pico-8 play session: no input (idle)

[t = 8 s] idle ~8s (no d-pad/buttons)
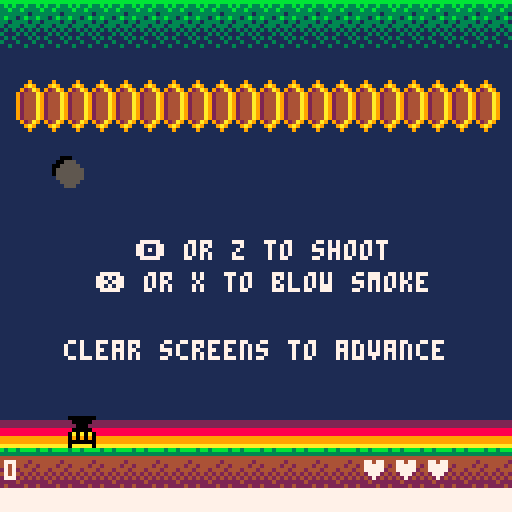

pico-8 cartridge
version 8
__lua__
-- buzzkill
-- b vaughn

-- programmed and designed by brian vaughn (@morningtoast)
-- summer 2016
-- http://www.morningtoast.com

version="1.1"
t=0
screen={x=0,y=0,w=127,h=127,ground=112}
char={btnz="\142",btnx="\151"}
cart={_update=function() end,_draw=function() end}
killcount=0
hexkills=0
highscore=0
musicon=true


endless=false
endlessunlocked=0 -- must be in for saving to cart
endlesshigh=0

debug=function(s,clear)
	if not debugtext then debugtext=false end
	if clear then debugtext=false end
	debugtext=s
end



--
-- player
--
player={t=0}

player.reset=function() -- properties that should reset upon dying
	player.canfire=true
    player.btimer=0
    player.brate=8 -- bullet fire rate
    player.bspeed=6 -- bullet speed
	player.srate=5 --smoke fire rate (uses btimer)
	player.smin=0 -- minimum power to blow smoke
	player.fullpower=0
	player.power=0 -- percent
end

player._init=function() -- properties that don't change or reset when new game
	player.reset()
	
	player.pos={x=16,y=104,dx=0,dy=0}
	player.hitbox={x=0,y=0,w=8,h=8}
	player.bullets={}
	player.spr=35
	player.lives=3
	player.state=1
	player.score=shr(0,16)
	player.accel=1.5
	player.interia=.3
	player.power=100

end

player._update=function()
	--movement
	player.pos.dx *= player.interia

	if btnleft then player.pos.dx -= player.accel end
	if btnright then player.pos.dx += player.accel end 

	player.pos.x+=player.pos.dx

	if player.pos.x<=screen.x then player.pos.x=0 end
	if player.pos.x>=screen.w-player.hitbox.w then player.pos.x=screen.w-player.hitbox.w end

	
	--shooting
	if player.state==1 then
		if btna then
			-- fire shot
			if player.btimer>=player.brate then
				sfx(12)
				player.shootbullet(player.pos.x, player.pos.y)
				player.btimer=0
			end
		elseif btnb then
			-- smoke
			if player.btimer>=player.srate and player.power>=player.smin then
				sfx(13)
				smoke.add(player.pos.x+4, player.pos.y)
				player.btimer=0
			end
		end
		
		
		if player.btimer>=player.srate+player.brate then player.btimer=0 end
		player.btimer+=1
		
		foreach(shots.all, function(shot)
			if collide(player,shot) then
				del(shots.all,shot)

				player.damage()
				player.reset()
				player.state=2
				player.t=0
				player.lives-=1
				player.canfire=false
					
				if player.lives<=0 then
					player.state=3
					player.t=0
				end
			end
		end)
		
		-- falling hive collision
		foreach(hives.all, function(hive)
			if hive.st==3 then
				if collide(player,hive) then
					--explode.create(player.pos.x,player.pos.y)
					player.damage()
					player.reset()
					player.state=2
					player.t=0
				end
			end
		end)
	end
	
	
    
	player.meter()
	
	
	
	
	--player bullets, keep moving no matter what state
	foreach(player.bullets, function(obj)
		obj.pos.y-=player.bspeed
		if offscreen(obj.pos.x, obj.pos.y) then del(player.bullets, obj) end
	end)

	-- post-damage invincible; can't shoot
	if player.state==2 then
		if player.t>=45 then --frames until active
			player.state=1
			player.t=0
			player.canfire=true
		end
	end

	-- game over state; wait for 8s to auto-restart or quick after 2s
	if player.state==3 then
		if player.t==50 then gameover._init() end
	end


	player.t+=1
end

player._draw=function()
	if player.state<3 then
		--bullets
		foreach(player.bullets, function(obj) spr(16, obj.pos.x,obj.pos.y, 1,1) end)
		
		-- movement
		if player.state==2 then
			if is_even(player.t) then --flash sprite when post-damage
				spr(player.spr, player.pos.x,player.pos.y, 1,1)
			end
		else 
			spr(player.spr, player.pos.x,player.pos.y, 1,1)
		end
	end
	
	
	-- power bar width
	local barmax=126
	local barwidth=flr(barmax*(player.power/100))
	local barcolor=7
	
	if player.fullpower>0 then barcolor=random(1,15) end -- rainbow for powerup

	-- power meter hud
	rectfill(1,122, 126,126, 8) --red
	rectfill(25,122, 95,126, 9) --yellow
	rectfill(75,122, 126,126, 3) --green
	rectfill(1,122, barwidth,126, barcolor) --power bar
	rect(0,122, 127,127, 7) --border
	

	--score
	print(getscoretext(player.score),1,115,7)
	
	-- lives
	local heartx=90
	for n=1,player.lives do
		print("\135",heartx,115,7)
		heartx+=8
	end
end

player.damage=function()
	sfx(16)
	local pg=.0725
	for n=1,6 do
		local px=player.pos.x+4
		local py=player.pos.y+4
		 --gravity, variance on burst and fall style

		px+=flr(rnd(10))
		py-=flr(rnd(8))

		fireworks_create(px,py,10,18,pg)
		fireworks_create(px,py,8,18,pg)	
		
		pg+=.01
		pg=max(.02,pg)
	end
end

-- create player bullet
player.shootbullet=function(x,y)
	add(player.bullets, {
		pos={x=x,y=y},
		hitbox={x=3,y=0,w=4,h=1}
	})	
end


-- power meter
player.meter=function()
	if player.fullpower<=0 then
		-- when no button, power up the bar
		if not btnb and not btna then
			player.power+=.75

			if player.power>=100 then player.power=100 end
		end

		-- reduce power when pushing a button
		if btnb and player.power>=player.smin then player.power-=2 end -- smoke
		if btna then player.power-=.25 end -- shoot

		if player.power<=1 then player.power=1 end
	else
		-- keep max when powerup applied
		player.power=100
		player.fullpower-=1
	end
	
	
	-- power reduction rate
	player.brate=10
	player.srate=45 --smoke output rate, higher=slower
	
	-- reduce attack rates based on power level
	if player.power>=20 then 
		player.brate=6
		player.srate=6
	end
	
	if player.power>=60 then 
		player.brate=4
		player.srate=2
	end
end







--
-- hives
--
hives={
	all={},
	_init=function()
		hives.all={}
		hives.seed()
	end,
	
	_update=function()
		foreach(hives.all, function(hive)

			-- normal state + spawning
			if hive.st==1 then
				if hive.s==hive.spawn then
					if #bees.all<level.current.beemax then
						bees.create(hive.pos.x+8,hive.pos.y+10)
					end
						
					hive.s=0
				end
				
				hive.s+=1
			end
				
			-- shaking, happens over half second; no spawning during shake state
			if hive.st==2 then
				if hive.t<15 then
					if not is_even(hive.t) then
						hive.pos.x-=2
					else
						hive.pos.x+=2
					end
				else
					hive.pos.x=hive.ox
					hive.st=1
					hive.s=0
					hive.t=0
				end
				
				hive.t+=1
			end
				
				
			-- falling to ground; explode when hits ground
			if hive.st==3 then
				if hive.pos.y+hive.hitbox.h<screen.ground then
					hive.pos.y+=3.5
				else
					fireworks_create(hive.pos.x+8,hive.pos.y,15,32)
					hive.st=4 -- state 4 is for _draw() animation only 
				end
			end

			-- bullet collision
			if hive.st<3 then
				foreach(player.bullets, function(bullet)
					if collide(hive,bullet) then
						del(player.bullets,bullet) 

						hive.st=2
						hive.hp-=1

						if hive.hp==0 then
							sfx(10)
							if not endless then player.score+=shr(hive.score,16) end
							hive.st=3
						end
					end	
				end)
			end
		end)
	end,
	
	_draw=function()
		foreach(hives.all, function(obj)
				
			if obj.st<4 then
				spr(obj.spr, obj.pos.x,obj.pos.y, obj.sprw,obj.sprh)
			else
				-- squish hive when it reaches the ground
				obj.hitbox.h-=3
				obj.pos.y+=3
				if obj.hitbox.h>0 then
					sspr(64,0,16,16, obj.pos.x,obj.pos.y, obj.hitbox.w,obj.hitbox.h)	
				end

				if obj.hitbox.h<=0 then del(hives.all,obj) end
			end
			
		end)
	end,


	-- hive placement per level config
	seed=function()
		foreach(level.current.hives, function(objx)
			add(hives.all, hives.create(objx))		
		end)
	end,


	-- hive object 
	create=function(x)
		return({
			spr=8,
			sprw=2, --block width
			sprh=2, --block height
			pos={x=x,y=0},
			ox=x, --original x pos, used for shake realignment
			hitbox={x=2,y=0,w=14,h=14},
			hp=38,
			s=0,--spawn timer
			spawn=random(120,180), --spawn interval
			t=0,
			st=1, --state; 1=normal, 2=shake, 3=falling	
			score=500
		})
	end
}


--
-- bomber bees
--
bees={
	all={},
	
	_init=function()
		bees.all={}
	end,
	
	_update=function()
		foreach(bees.all, function(mob)
			mob.damage=false
				
			-- bullet collide
			foreach(player.bullets, function(bullet)
				if collide(mob,bullet) then
					del(player.bullets,bullet) 
					bees.hit(mob)
				end	
			end)	

			-- normal side movement
			if mob.st==1 then
				mob.pos.x+=mob.dx
				mob.pos.y+=mob.dy
					
				-- bounces when hitting left edge
				if mob.pos.x<=screen.x then
					if rnd(1)<.5 then
						mob.dir=0+rnd(.06)
					else
						mob.dir=0-rnd(.06)
					end

					mob.dx,mob.dy=dir_calc(mob.dir,mob.speed)
					mob.flip=true
				end

				-- bounce when hit right edge
				if mob.pos.x>=screen.w-mob.hitbox.w+1 then
					if rnd(1)<.5 then
						mob.dir=.5+rnd(.06)
					else
						mob.dir=.5-rnd(.06)
					end

					mob.dx,mob.dy=dir_calc(mob.dir,mob.speed)
					mob.flip=false
				end

				-- bounce when too low
				if mob.pos.y>=64 then 
					if rnd(1)<.5 then
						mob.dir=.45
						mob.flip=false
					else
						mob.dir=.06
						mob.flip=true
					end

					mob.dx,mob.dy=dir_calc(mob.dir,mob.speed)
				end

				if offscreen(mob.pos.x,mob.pos.y) then del(bees.all, mob) end
					
				-- fire!
				if mob.t==mob.shoot then
					mob.st=2
					mob.t=0	
				end
			end
				
				
			-- shoot state, stop the bee, shoot burst then continue moving
			if mob.st==2 then
				if mob.t==10 or mob.t==20 or mob.t==30 then
					shots.snipe(mob.pos.x+16, mob.pos.y+7)
				end
				
				if mob.t>30 then 
					mob.st=1
					mob.t=0
				end
			end

			mob.t+=1
		end)
		
	end,
	
	_draw=function()
		foreach(bees.all, function(mob)
			if mob.ani==2 then pal(7,0)	mob.ani=0 end --wing flash
			
			if mob.damage then
				pal(10,7)
				pal(0,7)
				pal(8,7)
			end
			
			
			spr(22, mob.pos.x,mob.pos.y, 2,2, mob.flip)
			palreset()

			mob.ani+=1
		end)
		
	end,
	
	hit=function(obj)
		obj.hp-=1
		obj.damage=true
		
		if obj.hp<=0 then
			sfx(14)
			fireworks_create(obj.pos.x,obj.pos.y, 8, 24)
			powerup.chance(obj)
			del(bees.all, obj)
			if not endless then player.score+=shr(obj.score,16) end
			
			killcount+=1
		end
	end,
	
	create=function(x,y)
		local mob={
			pos={x=x,y=y},
			hitbox={x=0,y=0,w=16,h=8},
			hp=12,
			dir=.5,
			speed=.5,
			t=0,
			st=1,
			flip=false,
			ani=0,
			shoot=random(100,160),
			score=150,
			damage=false
		}

		if flr(rnd(2))==1 then 
			mob.dir=0 
			mob.flip=true
		end
		mob.dir+=rnd(.06)

		mob.dx=cos(mob.dir)*mob.speed
		mob.dy=sin(mob.dir)*mob.speed

		
		add(bees.all, mob)
	end,
	
}


--
-- hexes
--
hexes={
	all={},
	_init=function()
		hexes.all={}
		hexes.seed()
	end,
	
	_update=function()
		--local new={}
		foreach(hexes.all, function(obj)

			-- normal state, grow+spawn
			if obj.st==1 then
				
				-- expand
				if obj.g==obj.grow then
					if #hexes.all<level.current.hexmax then
						local maxside=6
							
						if (obj.pos.y==20) maxside=4 --limit side pool for row1 hexes

						
						local side=flr(rnd(maxside))+1 --pick a random side 
						local coord=hexes.sidecoord(obj.pos.x,obj.pos.y,side) --get x/y of side
							
						if coord.x>0 and coord.x<120 and coord.y>=16 and coord.y<61 then
							--only expand if the next hex is unoccupied
							--if there's no open slot then it just keeps going; a new hex is not guaranteed every time
							if not hexes.has_hex(coord.x, coord.y) then 
								add(hexes.all, hexes.create(coord.x, coord.y))
							end
						end
					end

					obj.g=0
				end
				
				-- spawn tiny bee
				if obj.s==obj.spawn then
					obj.st=3
					obj.s=0
				end
				
				obj.s+=1
			end
		
			--frozen
			if obj.st==2 then
				if obj.t==obj.thaw then --thaw, change back to normal
					obj.st=1
					obj.g=0
					obj.s=0
				else
					--bullet collision only happens when frozen
					foreach(player.bullets, function(bullet)
						if collide(bullet,obj) then
							sfx(9)
							fireworks_create(obj.pos.x,obj.pos.y, 10)
							del(player.bullets, bullet)
							del(hexes.all, obj)
							if not endless then player.score+=shr(obj.score,16) end
							
							hexkills+=1
						end
					end)
				end
					
				obj.t+=1
			end
			
			-- spawn
			if obj.st==3 then
				if #mobs.all<level.current.mobmax then
					if obj.s==15 then
						mobs.spawn(obj.pos.x, obj.pos.y)
					end
	
					if obj.s>=30 then
						obj.st=1 
						obj.s=0
					end
				else
					obj.st=1 
					obj.s=0
				end
					
				obj.s+=1
			end
				
			--when hex is flagged as a bomb
			if obj.st==4 then
				--bullet collision only happens when frozen
				foreach(player.bullets, function(bullet)
					if collide(bullet,obj) then
						hexes.bomb(obj)
						del(player.bullets, bullet)
					end
				end)
				
				-- back to normal after time limit
				if obj.t>=180 then
					obj.st=1
					obj.g=0
					obj.s=0
				end
				obj.t+=1
			end
			
			-- smoke collision check; only checking single pixel for color change
			if pget(obj.smokebox.x,obj.smokebox.y)==5 and obj.st<4 then
				obj.st=2
				obj.t=0
			end

			obj.g+=1
			if obj.g>obj.grow then obj.g=0 end
		end)
	end,
	
	_draw=function()
		foreach(hexes.all, function(obj)
			
			-- frozen state
			if obj.st==2 then 
				pal(9,12) 
				pal(10,7)
				pal(4,6)
			end
				
			--bomb state
			if obj.st==4 then
				local c=random(1,15)
				pal(4,c)	
				pal(10,8)
				pal(9,7)
			end
				
			--spawn state, open door
			if obj.st==3 then pal(4,0) end
	
			spr(obj.spr, obj.pos.x,obj.pos.y, obj.sprw,obj.sprh)
				
			palreset()
		end)
	end,
	
	--hex bomb explosion clears neighboring hexes
	bomb=function(obj)
		for side=1,6 do
			local check=hexes.sidecoord(obj.pos.x,obj.pos.y,side)
			local hashex=hexes.has_hex(check.x,check.y)
			if hashex then
				fireworks_create(hashex.pos.x,hashex.pos.y, 7)
				del(hexes.all, hashex)
			end
		end
		
		sfx(15)
		fireworks_create(obj.pos.x,obj.pos.y, 7)
		del(hexes.all, obj)
	end,

	-- add hexes to field based on level config
	seed=function()
		foreach(level.current.seeds, function(build)
			local rowx=1
			local rowy=build.row*10
			local xspace=6 -- x pixels between hexes
				
			if is_even(build.row) then 
				rowx=4 
				if build.qty>19 then build.qty=19 end
			end
				
			rowx+=build.offset*xspace
			
			for n=0,build.qty do
				if not hexes.has_hex(rowx, rowy) then
					add(hexes.all, hexes.create(rowx, rowy))
				end
				rowx+=xspace
			end
		end)
	end,
	
	--checks to see if x/y is occupied by a hex
	has_hex=function(x,y) 
		local empty=false
		
		foreach(hexes.all, function(hex)
			if hex.pos.x==x and hex.pos.y==y then
				empty=hex 
			end
		end)
		
		return empty
	end,

	-- returns x/y of neighboring hex based on x/y and side
	-- 1=right,2=se,3=sw,4=left,5=nw,6=ne
	sidecoord=function(nhx,nhy,side)
		if side==1 then
			nhx+=6
		elseif side==2 then
			nhx+=3
			nhy+=10
		elseif side==3 then
			nhx+=-3
			nhy+=10
		elseif side==4 then
			nhx+=-6
		elseif side==5 then
			nhx+=-3
			nhy+=-10
		elseif side==6 then
			nhx+=3
			nhy+=-10
		end
		
		return {x=nhx,y=nhy}
		
	end,

	-- hex object 
	create=function(x,y)
		local obj={
			spr=1,
			sprw=1,
			sprh=2,
			pos={x=x,y=y},
			hitbox={x=1,y=3,w=4,h=7},
			smokebox={x=x+4,y=y+11},
			
			thaw=80, -- frames before unfrozen
			t=0, --thaw timer
	
			s=0,--spawn timer
			spawn=random(level.current.spawn,level.current.spawn+50), --interval between spawns

			g=0,--expand timer
			grow=random(level.current.grow,level.current.grow+50), --interval between expand attempt
			
			st=1, --state; 1=normal, 2=frozen, 3=spawn
			score=50
		}
		
		return obj
		
	end
}



--
-- tiny bees
--
mobs={}

mobs._init=function()
	mobs.all={}
end

mobs._update=function()
	foreach(mobs.all, function(mob)
		
		-- bullet collision
		foreach(player.bullets, function(bullet)
			if collide(mob,bullet) then
				fireworks_create(mob.pos.x,mob.pos.y, 8)
				powerup.chance(mob) --powerup drop
						
				sfx(14)
				del(mobs.all,mob) 
				del(player.bullets,bullet) 
				if not endless then player.score+=shr(mob.score,16) end
				
				killcount+=1
			end	
		end)	
			
		mob.pos.x+=mob.dx
		mob.pos.y+=mob.dy
			
		-- changes bee speed when hit by smoke
		if pget(mob.pos.x, mob.pos.y+4)==5 then
			if mob.speed>1 then 
				mob.speed-=.5
				mob.shoot+=15
				mob.shoot=min(mob.shoot,120)
			end
		end

		
		-- edge reversing
		-- bounce to right
		if mob.pos.x<=screen.x then
			if rnd(1)<.5 then
				mob.dir=0+rnd(.06)
			else
				mob.dir=0-rnd(.06)
			end
				
			mob.dx,mob.dy=dir_calc(mob.dir,mob.speed)

			mob.flip=true
		end
			
		--bounce to left
		if mob.pos.x>=screen.w-mob.hitbox.w+1 then
			if rnd(1)<.5 then
				mob.dir=.5+rnd(.06)
			else
				mob.dir=.5-rnd(.06)
			end
				
			mob.dx,mob.dy=dir_calc(mob.dir,mob.speed)

			mob.flip=false
		end
			
		-- bounce bee up if it hits bottom threshold, don't want to get too close to player
		if mob.pos.y>=80 then 
			if rnd(1)<.5 then
				mob.dir=.45
				mob.flip=false
			else
				mob.dir=.06
				mob.flip=true
			end
				
			mob.dx,mob.dy=dir_calc(mob.dir,mob.speed)
		end
			
		if offscreen(mob.pos.x,mob.pos.y) then del(mobs.all, mob) end
			
			
			
		-- fire!
		if mob.t==mob.shoot then
			shots.create(mob.pos.x+7, mob.pos.y+7)
			mob.t=0	
		end
			
		mob.t+=1
	end)
	
end

mobs._draw=function()
	foreach(mobs.all, function(mob)
		if mob.ani==2 then pal(7,1) mob.ani=0 end --wing flash
		spr(2, mob.pos.x,mob.pos.y, 1,1, mob.flip)
		palreset()
			
		mob.ani+=1
	end)
end


mobs.spawn=function(x,y)
	local mob={
		pos={x=x,y=y},
		hitbox={x=1,y=3,w=6,h=5},
		hp=2,
		dir=.5,
		speed=rnd(1)+.6, --random speed
		t=0,
		flip=false,
		ani=0,
		shoot=flr(random(30,90)), --shot interval
		score=20
	}
	
	-- random start direction as it comes out of hex
	if flr(rnd(2))==1 then 
		mob.dir=0 
		mob.flip=true
	end
	
	-- random variance to direction so it's not always a straight line
	mob.dir+=rnd(.06)
	
	mob.dx,mob.dy=dir_calc(mob.dir,mob.speed)
	
	add(mobs.all, mob)
end



--
-- powerups
--

powerup={
	all={},
	chance=function(obj)
		if rnd(1)<.2 and #powerup.all<4 then --20% chance of a powerup drop, only when 4 or less in play
			powerup.drop(obj.pos.x, obj.pos.y)
		end
	end,
	drop=function(x,y)
		local putype=flr(rnd(3))+1 --random powerup type
		local pu={
			pos={x=x,y=y},
			hitbox={x=0,y=0,w=8,h=8},
			alive=90, --time before powerup disappears
			dy=1
		}
		
		-- each powerup should have an apply() method which is
		-- called upon collision with player
		
		-- full power meter for player
		if putype==1 then
			pu.spr=3
			pu.color=10
			pu.apply=function()
				player.fullpower=180 --length of powerup
			end
		end
		
		-- turn a hex into a bomb
		if putype==2 then
			pu.spr=5
			pu.color=14
			pu.apply=function()
				if #hexes.all>0 then
					local pickhex=random(1,#hexes.all)
					hexes.all[pickhex].st=4
					hexes.all[pickhex].t=0
				end
			end
		end
		
		-- freeze all hexes
		if putype==3 then
			pu.spr=4
			pu.color=11
			pu.apply=function()
				if #hexes.all>0 then
					foreach(hexes.all, function(hex) 
						hex.st=2 
						hex.t=0
					end)
				end
			end
		end

		add(powerup.all, pu)
	end,
	_update=function()
		foreach(powerup.all, function(pu)
			local dy=pu.pos.y+pu.dy 
			if dy<screen.ground-pu.hitbox.h then --powerup is falling
				pu.pos.y=dy
			else
				--powerup on the ground, start kill timer
				pu.alive-=1
				if pu.alive<=0 then del(powerup.all,pu) end
			end
				
			-- call apply() when player collision
			if collide(pu,player) then
				pu.apply()
				sfx(11)
				del(powerup.all,pu)
			end
		end)
	end,
	_draw=function()
		foreach(powerup.all, function(pu)
			local color=random(2,15)
			pal(10,color)
			spr(pu.spr, pu.pos.x,pu.pos.y, 1,1)
			palreset()
		end)
	end

}


	
--
-- boss level
--
boss={
	_init=function()
		level.current={seeds={}}
			
		shots.all={}
		fireworks={}
			
		wasp._init()
		mobs._init()
		hexes._init()
			
		play_music(53)

		cart._update=boss._update
		cart._draw=boss._draw			
	end,
	_update=function()
		player._update()
		mobs._update()
		shots._update()
		hexes._update()
		wasp._update()

		powerup._update()

		fireworks_update()
		smoke._update()
	end,
	_draw=function()
		map(0,0, 0,0, 16,16)
		
		hexes._draw()
		powerup._draw()

		player._draw()
		wasp._draw()
		mobs._draw()

		shots._draw()

		fireworks_draw()
		smoke._draw()
	end
		
}


--
-- wasp boss
--
wasp={
	_init=function()
		wasp.st=0 --state; 0=intro,1=moving/hex,2=big shot,
		wasp.pos={x=64,y=-40}
		wasp.hitbox={x=9,y=5,w=12,h=26}
		wasp.dir=-1
		wasp.hflip=false
		wasp.hpmax=200
		wasp.hp=wasp.hpmax
		wasp.t=0
		wasp.ani=0
		wasp.speed=1
		wasp.throw=random(30,90)
		wasp.throwt=0
		wasp.damage=false
		wasp.dead=false
	end,
	_update=function()
		wasp.gun={x=wasp.pos.x+16,y=wasp.pos.y+30}
			
		if wasp.hp<wasp.hpmax*.5 then wasp.speed=1.6 end
		if wasp.hp<wasp.hpmax*.25 then wasp.speed=2 end
			
		--entrance
		if wasp.st==0 then 
			if wasp.pos.y<3 then
				wasp.pos.y+=.5 
			else
				wasp.state(1)
			end
				
		--horz move+hex shot
		elseif wasp.st==1 then 
			local dx=wasp.pos.x+wasp.speed*wasp.dir
				
			if dx<=0 then wasp.dir=1 wasp.hflip=true end
			if dx>=screen.w-32 then wasp.dir=-1 wasp.hflip=false end
			
			wasp.pos.x=dx
				
			-- shoot hex gun
			if wasp.throwt>=wasp.throw then
				local row=random(2,5)
				local col=random(2,16)
				shots.hex(wasp.gun.x,wasp.gun.y, row,col)
					
				wasp.throwt=0
			end
				
			--switch state; stop and shoot bullets
			if wasp.t>=wasp.halt then
				wasp.state(2)	
			end
				
			
		-- wait and shoot	
		elseif wasp.st==2 then 
			if wasp.t==30 then
				sfx(17)
				shots.wasp(wasp.gun.x,wasp.gun.y)
			end
			
			if wasp.t>=60 then
				wasp.throw=random(80,90)
				wasp.state(1) 
			end
				
		--death change
		elseif wasp.st==3 then 
			if wasp.t==150 then -- this needs to match with timers in draw()
				wasp.st=4
				
				fireworks_create(wasp.pos.x+16,wasp.pos.y+16, 10, 24, .0275)
				for n=0,24 do
					wasp.spray()
				end
				fireworks_create(wasp.pos.x+16,wasp.pos.y+16, 0, 24, .0275)
				sfx(20)
				wasp.t=0
				wasp.dead=true
			end
		end
			
		-- collission
		if wasp.st<3 and wasp.st>0 then
			wasp.damage=false
			foreach(player.bullets, function(bullet)
				if collide(wasp,bullet) then
					sfx(18)
					wasp.hp-=1
					del(player.bullets, bullet)
					wasp.damage=true

					if wasp.hp==0 then wasp.death() end
				end
			end)
		end
			
			
		if wasp.dead and wasp.t>90 then gameover._init() end
			
				
		wasp.t+=1
		wasp.throwt+=1
	end,
	_draw=function()
		-- active state
		if wasp.st<3 then
			if wasp.ani==2 then pal(7,5) wasp.ani=0 end --wing flash
				
			if wasp.damage then
				pal(10,7)
				pal(8,7)
				pal(0,7)
				pal(9,7)
			end
				
			spr(10, wasp.pos.x,wasp.pos.y, 4,4, wasp.hflip)
			palreset()
			wasp.ani+=1
		end
			
		-- death state; change colors
		-- make sure numbers here match with update() state 3 timers
		if wasp.st==3 then
			local c=7
				
			if wasp.t>120 then c=8 pal(7,c)  end	
			if wasp.t>90 then pal(0,c)  end
			if wasp.t>75 then pal(10,c) end
			if wasp.t>60 then 
				pal(9,c) 
				
			end
			if rnd(1)<.5 then wasp.spray() sfx(9) end
				
			if wasp.t<150 then
				spr(10, wasp.pos.x,wasp.pos.y, 4,4, wasp.hflip)
			end
			palreset()
		end
			
		-- wasp health bar
		local barwidth=127*(wasp.hp/wasp.hpmax)
		rectfill(0,0, barwidth,1, 8)
	end,
	
	-- state change
	state=function(s)
		wasp.st=s
		wasp.t=0
			
		if wasp.st==1 then 
			wasp.halt=random(90,150) -- get a random halt timer after every stop+shoot
			wasp.throwt=0
		end
		
	end,
	
	spray=function()
		
		local rx=random(wasp.pos.x+12,wasp.pos.x+wasp.hitbox.w)
		local ry=random(wasp.pos.y,wasp.pos.y+wasp.hitbox.h)
		fireworks_create(rx,ry, 8, 18, rnd(1)+.0175)
	end,
		
	-- add hex to the board. called from shots.hex()
	hex=function(row,offset)
		level.current={spawn=45,grow=80,mobmax=8,hexmax=20,seeds={{offset=offset,qty=0,row=row}}}
		hexes.seed()
	end,
	
	-- death actions; kill all other mobs and switch state
	death=function()
		shots.all={}
		
		sfx(9)
		wasp.spray()
		
		foreach(hexes.all, function(hex)
			fireworks_create(hex.pos.x,hex.pos.y, 9)
			del(hexes.all,hex)
		end)

		foreach(mobs.all, function(mob)
			fireworks_create(mob.pos.x,mob.pos.y, 8)
			del(mobs.all,mob)
		end)

		wasp.state(3)
	end
	
}
	
	
	
	



--
-- shots - all shots. 
-- each shot type should have local draw/update functions
--
shots={all={}}

	
-- shot from wasp that leads to addition of hex to board
shots.hex=function(x,y, row,offset)
	local rowx=1
	local rowy=row*10
	local xspace=6 -- x pixels between hexes

	if is_even(row) then rowx=4 end

	rowx+=offset*xspace

		
	if not hexes.has_hex(rowx, rowy) and #hexes.all<12 then
		local target=atan2(rowx-x, rowy-y) -- angle towards hex x/y

		local obj={
			dest={
				pos={x=rowx-4,y=rowy-4}, -- making a temp hitbox at destination so shot will stop
				hitbox={x=0,y=0,w=8,h=14}
			},
			pos={x=x,y=y},
			hitbox={x=-3,y=-3,w=3,h=3},
			draw=function(obj)
				spr(18, obj.pos.x,obj.pos.y)
			end,
			update=function(obj)
				if collide(obj,obj.dest) then
					del(shots.all, obj)	
					wasp.hex(row,offset)
				end
			end
		}

		obj.dx=cos(target)*2
		obj.dy=sin(target)*2

		add(shots.all, obj)
	end
end
	
-- spread shot from wasp. centers on player with +2 spread
shots.wasp=function(x,y)
	local ang=.0425
	local pang=atan2(player.pos.x-x, player.pos.y-y)
	local list={pang}
	add(list,pang-ang)
	add(list,pang-ang*2)
	add(list,pang+ang)
	add(list,pang+ang*2)
		
	foreach(list, function(ang)
		local obj={
			pos={x=x,y=y},
			hitbox={x=-3,y=-3,w=3,h=3},
			draw=function(obj)
				circfill(obj.pos.x,obj.pos.y, 2.5, 7)
			end
		}
		obj.dx=cos(ang)*2
		obj.dy=sin(ang)*2

		add(shots.all, obj)
	end)

end
	
--tiny bee shot
shots.create=function(x,y)
	local obj={
		pos={x=x,y=y},
		hitbox={x=0,y=0,w=1,h=4},
		draw=function(obj)
			line(obj.pos.x,obj.pos.y, obj.pos.x,obj.pos.y+4, 7)
		end,
		update=function(obj)
			if pget(obj.pos.x,obj.pos.y)==5 then del(shots.all, obj) end --kill shot if it hits smoke
		end
	}
	
	local target=.75
	local speed=1.5
	
	obj.dx=cos(target)*speed
	obj.dy=sin(target)*speed
	
	add(shots.all, obj)
end

-- big bee shot, targeted toward player
shots.snipe=function(x,y)
	local obj={
		pos={x=x,y=y},
		hitbox={x=-3,y=-3,w=3,h=3},
		draw=function(obj)
			circfill(obj.pos.x,obj.pos.y, 3, 7)
		end
	}

	local target=atan2(player.pos.x-obj.pos.x+4, player.pos.y-obj.pos.y+4)
	local speed=1.5

	obj.dx=cos(target)*speed
	obj.dy=sin(target)*speed

	add(shots.all, obj)
end

shots._update=function()
	foreach(shots.all, function(shot)
		shot.pos.x+=shot.dx
		shot.pos.y+=shot.dy
			
		if offscreen(shot.pos.x,shot.pos.y) then del(shots.all, shot) end
			
		if shot.update then shot.update(shot) end
	end)
end

shots._draw=function()
	foreach(shots.all, function(shot)
		shot.draw(shot)
	end)
	
end


--
-- level builder
--
	
level={
	id=1,
	load=function()
		level.all={}
		--level definitions
		--grow is expand min interval+50
		--spawn is spawn min interval+50
		--qty is hexes+1 (qty=2 == 3 hexes)
		
		
		-- 1
		add(level.all, {
			hexmax=10,mobmax=4,beemax=0,grow=100,spawn=90,hives={},
			seeds={
				{offset=0,qty=20,row=2},
			}
		})

		--2
		add(level.all, {
			hexmax=20,mobmax=6,grow=100,spawn=60,
			seeds={
				{offset=0,qty=7,row=2},
				{offset=12,qty=7,row=2},
				{offset=5,qty=10,row=3},
			},
			hives={},
			beemax=0
		})

		--3
		add(level.all, {
			hexmax=30,mobmax=8,grow=100,spawn=50,
			seeds={
				{offset=0,qty=20,row=2},
				{offset=0,qty=20,row=3},
			},
			hives={60},
			beemax=1
		})

		--4
		add(level.all, {
			hexmax=26,mobmax=8,grow=100,spawn=45,
			seeds={
				{offset=0,qty=7,row=2},
				{offset=12,qty=7,row=2},

				{offset=1,qty=6,row=3},
				{offset=13,qty=6,row=3},
			},
			hives={24,90},beemax=2
		})
			
		--5
		add(level.all, {
			hexmax=24,mobmax=8,grow=75,spawn=90,
			seeds={
				{offset=6,qty=7,row=4},
				{offset=7,qty=5,row=2},
				{offset=0,qty=3,row=2},
				{offset=16,qty=3,row=2},
			},
			hives={24,90},beemax=3
		})
			
		--6
		add(level.all, {
			hexmax=45,mobmax=8,grow=110,spawn=50,
			seeds={
				{offset=0,qty=20,row=2},
				{offset=0,qty=20,row=3},
				{offset=0,qty=20,row=4},
			},
			hives={20,60,90},beemax=3
		})
			
		--7
		add(level.all, {
			hexmax=30,mobmax=8,grow=100,spawn=80,
			seeds={
				{offset=1,qty=0,row=2},{offset=1,qty=0,row=3},{offset=1,qty=0,row=4},
				{offset=1,qty=0,row=5},{offset=1,qty=0,row=6},
						
				{offset=4,qty=0,row=2},{offset=4,qty=0,row=3},
				{offset=4,qty=0,row=4},{offset=4,qty=0,row=5},
				{offset=4,qty=0,row=6},
						
				{offset=9,qty=1,row=2},{offset=9,qty=1,row=3},
				{offset=9,qty=1,row=4},{offset=9,qty=1,row=5},
				{offset=9,qty=1,row=6},
						
				{offset=15,qty=0,row=2},{offset=15,qty=0,row=3},
				{offset=15,qty=0,row=4},{offset=15,qty=0,row=5},
				{offset=15,qty=0,row=6},
						
				{offset=18,qty=0,row=2},{offset=18,qty=0,row=3},
				{offset=18,qty=0,row=4},{offset=18,qty=0,row=5},
				{offset=18,qty=0,row=6},
			},
			hives={18,83},beemax=2
		})
			
		--8
		add(level.all, {
			hexmax=32,mobmax=10,grow=95,spawn=70,
			seeds={
				{offset=0,qty=7,row=2},
				{offset=12,qty=7,row=2},
				{offset=5,qty=10,row=4},
				{offset=0,qty=7,row=5},
				{offset=12,qty=7,row=5},
			},
			hives={18,36,70,95},beemax=3
		})
			
		--9
		add(level.all, {
			hexmax=45,mobmax=8,grow=110,spawn=50,
			seeds={
				{offset=0,qty=20,row=2},
				{offset=0,qty=20,row=4},
				{offset=0,qty=20,row=6},
			},
			hives={24,68,90},beemax=3
		})
			
			
		--10
		add(level.all, {
			hexmax=60,mobmax=10,grow=130,spawn=70,
			seeds={
				{offset=0,qty=20,row=2},
				{offset=0,qty=20,row=3},
				{offset=0,qty=20,row=6},
				{offset=0,qty=20,row=5},
			},
			hives={20,60,90},beemax=4
		})
			
		
			
	end,
	random=function()
		player.score=shr(level.id,16)
		local settings={mobmax=6,hexmax=20,grow=100,spawn=60,hives={},beemax=0,seeds={}}
		local limit=mid(level.id,6,2)
		local offsetmax=12
		local hexmin=4
			
		if level.id>7 then
			local pos=random(16,90)
			settings.hives={pos}
			settings.beemax=1
		end
			
		if level.id>12 then
			settings.mobmax=8
			settings.hexmax=30
			settings.beemax=2
			offsetmax=10
		end
			
		if level.id>16 then
			settings.hexmax=40 
			settings.grow=80
			settings.spawn=30
			offsetmax=5
			hexmin=7
			settings.hives={34,85}
			settings.beemax=2
		end
		
		for n=2,limit do
			local offset=random(1,offsetmax)
			local hexes=random(hexmin,(19-offset))

			add(settings.seeds,{offset=offset,qty=hexes,row=n})
		end
			
		return settings
	end,
	set=function(v)
		level.id=v
			
		if endless then
			-- endless mode, get random level config
			level.current=level.random()
			return true
		else 
			-- challenge mode, just go in order of array
			if level.id>#level.all then
				return false
			else
				level.current=level.all[level.id]
				return true
			end
		end
	end,
	next=function()
		level.id+=1
		return level.set(level.id)
	end
}
	

	

--
-- game mode
--
game={t=0}

game._init=function(endlesson)
	-- clear things
	endless=endlesson
	if endlesson then
		level.set(1) 
	end
		
	--level.set(7)
		
	extralife=false
	fireworks={}
	powerup.all={}
	
	game.clear()
		
	
    cart._update=game._update
    cart._draw=game._draw
end

game._update=function()
    player._update()
	smoke._update()
	powerup._update()
	fireworks_update()
		
	if game.t>=80 then -- adds wait before level start after showing text
		mobs._update()
		bees._update()
		shots._update()
		hives._update()
		hexes._update()
		
		if #hives.all<=0 and #mobs.all<=0 and #bees.all<=0 and #hexes.all<=0 then
			if endless then
				-- endless, just load another random
				if level.next() then game.clear() end
			else
				-- challenge mode
				if level.next() then
					game.clear()
				else
					boss._init()	
				end
			end
		end
	end
	
	-- give extra life after killing 200 bees
	if killcount==200 and not extralife then
		sfx(19)
		player.lives+=1
		extralife=true
	end
		
	game.t+=1
end

game._draw=function()
	map(0,0, 0,0, 16,16)
	local wait=90
	if level.id==1 then wait=150 end
		
	-- all levels >=2 get quick id text
	if game.t<wait then
		c=7
		
		if game.t>(wait-8) then c=6 end --fades out text
		if game.t>(wait-4) then c=5 end
		
		
		if level.id==1 then
			--
			--center_text("\142 or z to shoot\n\151 or x to blow smoke",75,c)
				center_text("\142 or z to shoot",60,c)
				center_text("\151 or x to blow smoke",68,c)
				center_text("clear screens to advance",85,c)
		else
			center_text("level "..level.id,60,c)	
		end
	end		
	
	if game.t>=81 then
		hives._draw()
		hexes._draw()
		
		mobs._draw()
		bees._draw()
	end
    
    
	powerup._draw()
	shots._draw()
	player._draw()
	fireworks_draw()
	smoke._draw()
	
	
	
end
	
game.clear=function()
	shots.all={}
	player.bullets={}
	smoke.all={}
	
    game.t=0
	
	
	mobs._init()
	bees._init()
	hives._init()
	hexes._init()
end	


--
-- title screen
--
titlescreen={
	_init=function()
		mobs._init()
			
		endless=false
			
		level.load()
		level.set(1)
			
		titlescreen.state(1)
		play_music(22)
			
		cart._update=titlescreen._update
		cart._draw=titlescreen._draw
	end,
	
	--state: 1=main menu, 2=directions, 3=unlock message
		
	_update=function()
			
		-- main menu
		if titlescreen.st==1 then
			if titlescreen.menu==3 then
				if btnu then titlescreen.menu=2 end
			elseif titlescreen.menu==2 then
				if btnu then titlescreen.menu=1 end 
				if btnd then titlescreen.menu=3 end
			elseif titlescreen.menu==1 then
				if btnd then titlescreen.menu=2 end
			end
				
			-- action
			if btnap then
				if titlescreen.menu==1 then
					game._init() -- start game
				elseif titlescreen.menu==3 then 
					titlescreen.state(2) -- go to directions
				elseif titlescreen.menu==2 and endlessunlocked<1 then
					titlescreen.state(3) -- go to endless locked message
				elseif titlescreen.menu==2 and endlessunlocked>0 then 
					game._init(true) -- start endless mode
				end
			end
				
			if btnbp then
				if musicon then musicon=false music(-1) else musicon=true play_music(22) end
			end
		end
			
		--directions
		if titlescreen.st==2 then
			if btnap then titlescreen.menu+=1 end
			if titlescreen.menu>5 then titlescreen.state(1) end
		end
			
		if titlescreen.st==3 then
			if btnap and titlescreen.t>30 then titlescreen.state(1) end
		end
			
			
			
		-- toss in a bee
		if titlescreen.t==180 then
			if #mobs.all<3 then mobs.spawn(0,75) end
			titlescreen.t=0
		end
			
		mobs._update()
			
		titlescreen.t+=1
	end,
	
	_draw=function()
		map(0,0, 0,0, 16,16)
		
		mobs._draw()
		
		-- title menu
		if titlescreen.st==1 then
			local textc=5
			map(16,0, 30,10, 9,7) --logo	
			
			if titlescreen.menu==1 then textc=7 else textc=5 end	
			center_text("\148 challenge mode",71,0)
			center_text("\148 challenge mode",70,textc)

			if titlescreen.menu==2 then textc=7 else textc=5 end
			center_text("\147 endless mode",81,0)	
			center_text("\147 endless mode",80,textc)

			if titlescreen.menu==3 then textc=7 else textc=5 end
			center_text("how to play",91,0)
			center_text("how to play",90,textc)
			
			if musicon then 
				mcolor=11
			else
				mcolor=5
			end
				
			print("\151\141",110,98,0)
			print("\151\141",110,97,mcolor)
				
			center_text("\148"..getscoretext(highscore).." \147"..getscoretext(endlesshigh),118,7)
		end
			
		-- how to play
		if titlescreen.st==2 then
				
			if titlescreen.menu==2 then
				print("how to play",10,15,10)
				
				print("press \142 or z to shoot\npress \151 or x to blow smoke",10,30,7)
				
				print("clear all bees, hives and\nhoneycombs to advance levels.",10,50,7)
	
				print("attacking reduces power.\n\npower regenerates when\nyou're not attacking.",10,70,7)
			end
				
			if titlescreen.menu==3 then
				print("how to play",10,15,10)
				
				print("destroy honeycombs when\nthey're frozen.",10,30,7)
				print("use smoke to freeze\nhoneycombs.",10,50,7)
					
				print("smoke will also slow down\nsmall bees and block their\nshots.",10,70,7)
			end
				
			if titlescreen.menu==4 then
				print("how to play",10,15,10)
					
				print("extra life awarded when you\nkill 200 bees.",10,30,7)
					
				print("collect power-ups to help.",10,50,7)
					
				spr(3, 10,60)
				print("unlimited power",22,61,7)
					
				spr(4, 10,70)
				print("freeze all honeycombs",22,71,7)
					
				spr(5, 10,80)
				print("honeycomb bomb",22,81,7)
			end
				
				
			if titlescreen.menu==5 then
				print("buzzkill v"..version,10,15,10)
				
				print("design, code & art by\nbrian vaughn\n@morningtoast",10,30,7)
					
				print("music by robby duguay\n@robbyduguay",10,58,6)
					
				print("please also try\nbunyan's rage and mass360",10,78,12)
			end
				
			--print("you must freeze honeycombs\nwith smoke to destroy them.",10,65,7)
			
			center_text((titlescreen.menu-1).."/4",98,7)
			
				
			--print("attacking uses power.\npower regenerates when idle.",10,85,6)
		end
			
		--endless unlock
		if titlescreen.st==3 then
			center_text("complete challenge mode to",40,6)
			center_text("unlock endless mode",48,6)
		end
		
	end,
	state=function(s)
		titlescreen.st=s
		titlescreen.menu=1
		titlescreen.t=0
	end
}



--
-- game over
--
gameover={
	_init=function()
		gameover.t=0
		gameover.newhigh=false
		
		mobs._init()
		mobs.spawn(0,75)
		
		if endless then
			if player.score>endlesshigh then
				dset(2,player.score)
				endlesshigh=player.score
				gameover.newhigh=true
			end	
		else 
			if player.score>highscore then
				dset(0,player.score)
				highscore=player.score
				gameover.newhigh=true
			end
		end
			
		play_music(33)
			
		cart._update=gameover._update
		cart._draw=gameover._draw
	end,
	
	_update=function()
		if gameover.t>=45 and btnap then _init() end
		gameover.t+=1

		mobs._update()
	end,
	
	_draw=function()
		map(0,0, 0,0, 16,16)
				
		mobs._draw()
			
		if wasp.dead then
			center_text("\143 congratulations! \143",20,8)	
		else
			center_text("\150 game over \150",20,8)
		end
			
		center_text(killcount.." bees killed",35,6)
		center_text(hexkills.." honeycombs destroyed",44,6)
		
			
		center_text("final score",60,7)
		center_text(getscoretext(player.score),68,7)
			
		if gameover.newhigh then
			center_text("!! new high score !!",78,10)
		end
		
		if gameover.t>=45 then
			center_text("press "..char.btnz.." to continue",95,6)
		end
	end
}



--
-- loops
--
	
-- save pos: 0=highscore, 1=endlessunlock, 2=endlesshigh

cartdata("buzzkill1031")
function _init()
	--dset(0,0) dset(1,0) dset(2,0) -- clear memory
	--dset(1,1)
	highscore=dget(0)
	endlessunlocked=dget(1)
	endlesshigh=dget(2)

	player._init()
	titlescreen._init()
		
	killcount=0
	hexkills=0
end

function _update()
		debug(endlessunlocked)
	btnleft=btn(0)
	btnright=btn(1)
	btnd=btnp(3)
	btnu=btnp(2)
	btna=btn(4)
	btnb=btn(5)
	btnap=btnp(4)
	btnbp=btnp(5)
	
	cart._update()
	
	
	t+=1

end

function _draw()
	cls()
	
	-- make blue transparent
	palreset()
	
	cart._draw()
	
	
	
	--print(debugtext,100,0,7)
end




--
-- utility
--

function play_music(track)
	if musicon then music(track) end	
end
	

function dir_calc(angle,speed)
	local dx=cos(angle)*speed
	local dy=sin(angle)*speed
	
	return dx,dy
end

function center_text(s,y,c) print(s,64-(#s*2),y,c) end

function is_even(n) 
	if (n%2==0) then return true else return false end
end

function draw_hitbox(obj)
	rect(obj.pos.x+obj.hitbox.x,obj.pos.y+obj.hitbox.y, obj.pos.x+obj.hitbox.w,obj.pos.y+obj.hitbox.h, 11)
end

function palreset()
	pal()
	palt(0, false)
	palt(13, true)
end



function in_table(tbl, element)
  for _, value in pairs(tbl) do
    if value == element then
      return true
    end
  end
  return false
end

function offscreen(x,y)
	if (x<screen.x-8 or x>screen.w or y<screen.y-8 or y>screen.h) then 
		return true
	else
		return false
	end
end

function collide(obj, other, custom)
	local bhitbox=custom or obj.hitbox

    if
        other.pos.x+other.hitbox.x+other.hitbox.w > obj.pos.x+bhitbox.x and 
        other.pos.y+other.hitbox.y+other.hitbox.h > obj.pos.y+bhitbox.y and
        other.pos.x+other.hitbox.x < obj.pos.x+bhitbox.x+bhitbox.w and
        other.pos.y+other.hitbox.y < obj.pos.y+bhitbox.y+bhitbox.h 
    then
        return true
    end
end

-- get a random number between min and max
function random(min,max)
	n=round(rnd(max-min))+min
	return n
end

-- round number to the nearest whole
function round(num, idp)
  local mult = 10^(idp or 0)
  return flr(num * mult + 0.5) / mult
end


		
function getscoretext(val)
   local s = ""
   local v = abs(val)
   while (v!=0) do
     s = shl(v % 0x0.000a, 16)..s
     v /= 10
   end
   if (val<=0)  s = "0"..s
   return s 
end 

		

--
--smoke class
smoke={all={},t=0}
smoke.make=function(x,y,init_size)
	local s={}
	s.x=x
	s.y=y
	s.width=init_size
	s.width_final=init_size+rnd(5)+1 --max size of possible smoke
	s.t=0
	s.max_t=30+rnd(10) -- time before fire dies
	s.dx=(rnd(.8)*.8) -- horz variance
	s.dy=-rnd(.05) --speed of flames
	s.ddy=-.02
	--s.ddy=-.06 -- speed of smoke/fire
	add(smoke.all,s)
	return s
end

smoke.move=function(sp)
	local rc=flr(rnd(3))
	sp.col=8+rc
	if(sp.t>sp.max_t) then
		del(smoke,sp)
	end
	if(sp.t>sp.max_t-5) then
		sp.width+=1
		sp.width=min(sp.width,sp.width_final)
		sp.col=5 -- smoke color
	end
	if rnd(1)<.5 then
		sp.x-=sp.dx
	else 
		sp.x+=sp.dx
	end
	sp.y+=sp.dy
	sp.dy+=sp.ddy
	sp.t+=1
	
	if offscreen(sp.x,sp.y) then del(smoke.all,sp) end
end

smoke.add=function(x,y)
	smoke.make(x,y,rnd(2),6)
end

smoke._update=function()
	foreach(smoke.all,smoke.move)
	smoke.t+=1
end


smoke._draw=function()
	foreach(smoke.all,function(s)
		if s.col<8 or s.col>10 then
			circfill(s.x-1,s.y-1,s.width,0)
		end
		
		circfill(s.x,s.y,s.width,s.col)
		
	end)
end


--
-- fireworks explosion class
function p_create(x,y,color,speed,direction,grav)  
  p={}
  p.x=x
  p.y=y
  p.color=color
  p.dx=cos(direction)*speed
  p.dy=sin(direction)*speed
  p.t=0
  p.grav=grav
  return p
end

function fireworks_create(x,y,color,amount,grav)
	local amount=amount or 26
	local grav=grav or .6
	
    particules={}
    for i=1,amount do
      add(particules,p_create(x,y,color,2,rnd(1),grav))
    end
    add(fireworks,particules)
end

function fireworks_draw()
  for particules in all(fireworks) do
    for p in all(particules) do
      pset(p.x,p.y,p.color)
    end
  end
end

function fireworks_update()
  for particules in all(fireworks) do
    for p in all(particules) do
		p.dy+=p.grav    -- gravity
		p.y+=p.dy
			
		if (p.y>=screen.ground) then
			p.y=screen.ground
			p.t+=1
			
			if p.t>=60 then del(particules,p) end
		else
			p.x+=p.dx   -- update position
		end
	
      
	 
		if (p.x>screen.w or p.x<screen.x) del(particules,p) -- and del it if under the horizon
    end
  end
end
__gfx__
00000000ddd9ddddddd77dd7daaaaaaddaaaaaaddaaaaaad0000000000000000dddd44dddddddddddddddddddddddddddddddddddddddddd0000000000000000
00000000dd9a9ddddddd7d77a000000aa000000aa000000a0000000000000000ddddd444dddddddddddd0dddddddddddddddddd0dddddddd0000000000000000
00000000d924a9ddd00a07dda007700aa070070aa000700a0000000000000000dd444f9f777fddddddddd0000dddddddddd0000ddddddddd0000000000000000
0000000092444a9d00aa0adda077770aa007700aa077770a0000000000000000d44f4944ffff7dddddddddddd00dddddd00ddddddddddddd0000000000000000
0000000092444a9d800a0a0da007700aa007700aa077700a000000000000000044929f9ff44fffddddddddddddd0dddd0ddddddddddd777d0000000000000000
0000000092444a9d0dddaa0aa077770aa070070aa077700a00000000000000004244f44ffffff7dd777ddddddd000000000dddddddd7777d0000000000000000
0000000092444a9dd0ddd00aa000000aa000000aa000000a000000000000000044294ffffffff7dd7777dddddd990000099ddddddd77777d0000000000000000
0000000092444a9ddddddddadaaaaaaddaaaaaaddaaaaaad0000000000000000d442f94f44fff7dd77777ddddd8aa000aa8dddddd777777d0000000000000000
ddd22ddd92444a9dd9dddddd000000000000000000000000ddddddddddddd777d4494fffffffffdd777777ddd888aaaaa888dddd777777dd0000000000000000
dd2822dd92444a9d94addddd000000000000000000000000d00d777dddd7777ddd429f4f2fff7dddd777777dd888aaaaa888dd770077dddd0000000000000000
dd2292ddd924a9dd98addddd000000000000000000000000ddd0d777dd7777dddd4492f200ff7dddddd77777708a0aa0aa8dd7007d0ddddd0000000000000000
dd2a22dddd9a9ddd94addddd00000000000000000000000000dd0ddaa777ddddddd444f200f7ddddddddd0077709099090070077ddd0dddd0000000000000000
ddd22dddddd9dddddadddddd000000000000000000000000dd00800aa000aadddddd499f2f7ddddddddd0dd070000990000077d000dddddd0000000000000000
ddd2dddddddddddddddddddd000000000000000000000000ddd0800aa000aa0dddddd42fffddddddddd0ddd000d000009999000ddd0ddddd0000000000000000
dddd2ddddddddddddddddddd000000000000000000000000dd0000a0000a000ddddddd44fddddddddd0ddd0d0ddd0009aaa00ddddd00dddd0000000000000000
ddd2dddddddddddddddddddd000000000000000000000000ddd0dda00aa000adddddddddddddddddddddd0ddd0dd999aaa000000ddd0dddd0000000000000000
b3bb3bbb3111313111111111d00000000000000000000000dddddd000aa00aad0000000000000000ddddd0ddd0dddaaaaaaddddd0ddd0ddd0000000000000000
333333331313111322222222dd00000d0000000000000000dddddddd0dd0d0dd0000000000000000dddd0dddd0ddd000000ddddd0ddd0ddd0000000000000000
444444443111311122222222ddd000dd0000000000000000ddddddd0dd0d0ddd0000000000000000dddd0ddddd0ddd000000dddd0ddd0ddd0000000000000000
444444421131113188888888dd00000d0000000000000000ddddddd0d0dd0ddd0000000000000000dddd0ddddd0ddd999999dddd0ddd0ddd0000000000000000
424444241111111188888888d0a0a0a00000000000000000ddddddd0dd0dd0dd0000000000000000dddddddddd0dddaaaaaaaddd0ddddddd0000000000000000
244424441111111199999999d09090900000000000000000dddddddddddddddd0000000000000000ddddddddd0ddd00000000ddd0ddddddd0000000000000000
424242421111111199999999d00000000000000000000000dddddddddddddddd0000000000000000ddddddddd0dd0000000000ddd0dddddd0000000000000000
2424242411111111aaaaaaaad0ddddd00000000000000000dddddddddddddddd0000000000000000dddddddddddd9999999999ddd0dddddd0000000000000000
2222422211111111bbbbbbbb00000000000000000000000000000000000000000000000000000000ddddddddddddaaaaaaaaaadddddddddd0000000000000000
24222242111111113b3b33b300000000000000000000000000000000000000000000000000000000ddddddddddddd00000000ddddddddddd0000000000000000
222222221111111133b33b3300000000000000000000000000000000000000000000000000000000ddddddddddddd00000000ddddddddddd0000000000000000
22122122111111113333333100000000000000000000000000000000000000000000000000000000ddddddddddddddaaaaaddddddddddddd0000000000000000
21222212111111113b3313b300000000000000000000000000000000000000000000000000000000dddddddddddddd00000ddddddddddddd0000000000000000
12221222111111113313333100000000000000000000000000000000000000000000000000000000ddddddddddddddd000dddddddddddddd0000000000000000
21212121111111113133313300000000000000000000000000000000000000000000000000000000dddddddddddddddd0ddddddddddddddd0000000000000000
11111111111111111313131300000000000000000000000000000000000000000000000000000000ddddddddddddddd0dddddddddddddddd0000000000000000
dddddddddddddddddddddddddddaaaaaaaadddddddddddaaaaaadddddddddddddddddddd00000000000000000000000000000000000000000000000000000000
dddddddddddddddddddddddddddaaaaaaaaaaaddddddaaaaaaaadddddddddddddddddddd00000000000000000000000000000000000000000000000000000000
ddddddddddddddddddaaaaaddddaaaaaaaaaaaaddddaaaaaaaaaaddddddddddddddddddd00000000000000000000000000000000000000000000000000000000
ddddddddddddddddaaaaaaaaddddaaaaaaaaaaaaaaaaaaaaaaaaaddddddddddddddddddd00000000000000000000000000000000000000000000000000000000
ddddddddaaaaddddaaaaaaaaaaddaaaaaaaaaaaaaaaaaaaaaaaaaddddddddddddddddddd00000000000000000000000000000000000000000000000000000000
ddaaaaaaaaaaaaddaaaaaaaaaaadaaaaaaaaaaaaaaaaaaaaaaaaaddddddddddddddddddd00000000000000000000000000000000000000000000000000000000
daaaaaaaaaaaaaaaaaaaaaaaaaaaaaaa888888aaaaa888888aaaaddddddddddddddddddd00000000000000000000000000000000000000000000000000000000
aaaaaaaaa888888aaaaaaaaaaaaaaaaa8888888aaaa88888888aaddddddddddddddddddd00000000000000000000000000000000000000000000000000000000
aa8aaaaaaaaaaaaaaaaaaaaaaaaaaaaa8888888aaaa88888888aaddddddddddddddddddd00000000000000000000000000000000000000000000000000000000
aaaaaaaaaaaaaaaaaaaaaaaa88aaaaaaaaaa888aaaaaaaa8888aaddddddddddddddddddd00000000000000000000000000000000000000000000000000000000
aaaaaaaaaaaaaaaaa8888aaa888aaaaaaaa8888aaaaaaa88888aaddddddddddddddddddd00000000000000000000000000000000000000000000000000000000
aaa8888888888aaaa8888aaa888aaaaaaaa8888aaaaaaa8888aaaddddddddddddddddddd00000000000000000000000000000000000000000000000000000000
aaa88888888888aaa8888aaa888aaaaaaa8888aaaaaaa8888aaaaddddddddddddddddddd00000000000000000000000000000000000000000000000000000000
aaa88888888888aaa8888aaa888aaaaaaa8888aaaaaaa8888aaaaddddddddddddddddddd00000000000000000000000000000000000000000000000000000000
aaa8888aaa8888aaa8888aaa888aaaaaa88888aaaaaa88888aaadddddddddddddddddddd00000000000000000000000000000000000000000000000000000000
aaa8888aaaa888a8a8888aaa888aaaaaa8888aaaaaaa8888aaaadddddddddddddddddddd00000000000000000000000000000000000000000000000000000000
aaa8888aaa8888a8a8888aaa888aaaaa8888aaaaaaa8888aaaaadddddddddddddddddddd00000000000000000000000000000000000000000000000000000000
aaa8888888888aa8a8888aaa888aaaaa8888aaaaaaa8888aaaaadddddddddddddddddddd00000000000000000000000000000000000000000000000000000000
aaa88888888888aaa8888aaa888aaaa8888aaaaaaa8888aaaaaadddddddddddddddddddd00000000000000000000000000000000000000000000000000000000
a8a888888888888aa8888aaa888aaaa8888aa8aaaa8888aa8aaadddddddddddddddddddd00000000000000000000000000000000000000000000000000000000
aaa8888aaaa8888aa8888aaa88aaaaa888aaaaaaaa888aaaaaaadddddddddddddddddddd00000000000000000000000000000000000000000000000000000000
aaa8888aaaa8888aaa888aaa88aaaa8888aaaaaaa8888aaa8aaaaddddddddddddddddddd00000000000000000000000000000000000000000000000000000000
daa888888888888aaa8888aa88aaaa888aaaaaaaa888aaaaaaaaaddddddddddddddddddd00000000000000000000000000000000000000000000000000000000
daa88888888888aaaa88888888aaa88888888aaaa88888888aaaa88dddddddd888dddddd00000000000000000000000000000000000000000000000000000000
daa88888888888adaa88888888aaa88888888aaaaa8888888aaaa8888dddd8888888dddd00000000000000000000000000000000000000000000000000000000
ddaaaaaaaaaaaaddaaa8888888aaaaa888888aaaaa8888888aaaa8888dd888888888dddd00000000000000000000000000000000000000000000000000000000
ddaaaaddddddddddaaaa88888aaaaaaaaaaaaaaaaaaaaaaaaaaaa8888888888888888ddd00000000000000000000000000000000000000000000000000000000
ddaadddddddddddddaaaaaaaaaaaaaaaa888aaaaaaaa888aaaaa888888888888888888dd00000000000000000000000000000000000000000000000000000000
ddddddddddddddddddaaaaaaaaa888888888aaaa8888888aaaa8888888888888888888dd00000000000000000000000000000000000000000000000000000000
ddddddddddddddddddddaaddddd88888888888888aaaa8888888888888888888888888dd00000000000000000000000000000000000000000000000000000000
ddddddddddddddddddddddddddd88888888888888aaaa88aaa888888888aaaa8888888dd00000000000000000000000000000000000000000000000000000000
ddddddddddddddddddddddddddd88888888888888aaaa88aaaa88888888aaaaa888888dd00000000000000000000000000000000000000000000000000000000
ddddddddddddddddddddddddddd8aaaaa888aaaa8aaaa88aaaa888888888aaaa888888dd00000000000000000000000000000000000000000000000000000000
ddddddddddddddddddddddddddd8aaaaa888aaaa8aaaa88aaaa888888888aaaa8888888d00000000000000000000000000000000000000000000000000000000
ddddddddddddddddddddddddddd8aaaaa88aaaa88aaaa88aaaa888888888aaaa8888888d00000000000000000000000000000000000000000000000000000000
ddddddddddddddddddddddddddd8aaaaa88aaaa88aaaa88aaaa888888888aaaa8888888d00000000000000000000000000000000000000000000000000000000
ddddddddddddddddddddddddddd8aaaa88aaaa888aaaa88aaaa888888888aaaa8888888d00000000000000000000000000000000000000000000000000000000
dddddddddddddddddddddddddd88aaaa88aaa88888aaa88aaaa888888888aaaa8888888800000000000000000000000000000000000000000000000000000000
dddddddddddddddddddddddddd88aaaa8aaaa88888aaa88aaaaa88888888aaaaa888888800000000000000000000000000000000000000000000000000000000
dddddddddddddddddddddddddd88aaaaaaaaa8888a8aa88aaaaa88888888aaaaa888888800000000000000000000000000000000000000000000000000000000
dddddddddddddddddddddddddd88aaaaaaaaa88888aaa888aaaa888888888aaaa888888800000000000000000000000000000000000000000000000000000000
ddddddddddddddddddddddddddd8aaaaaaaaaa8888aaaa88aaaa888888888aaaa888888800000000000000000000000000000000000000000000000000000000
ddddddddddddddddddddddddddd8aaaaaaaaaa888aaaaa88aaaa888888888aaaa888888800000000000000000000000000000000000000000000000000000000
ddddddddddddddddddddddddddd8aaaaa8aaaa8888aaaa88aaaa888888888aaaa888888800000000000000000000000000000000000000000000000000000000
ddddddddddddddddddddddddddd8aaaaa8aaaa8888aaaa88aaaa888888888aaaa888888800000000000000000000000000000000000000000000000000000000
ddddddddddddddddddddddddddd8aaaa8aaaaaa888aaaa88aaaa888888888aaaa888888800000000000000000000000000000000000000000000000000000000
dddddddddddddddddddddddddd88aaaaa88aaaa888aaa888aaaaa88aaa888aaaaa88aaa800000000000000000000000000000000000000000000000000000000
dddddddddddddddddddddddddd88aaaaa88aaaa888888888aaaaaaaaaa888aaaaaaaaaa800000000000000000000000000000000000000000000000000000000
dddddddddddddddddddddddddd88aaaa888aaaa8888888888aaaaaaaaaa888aaaaaaaa8800000000000000000000000000000000000000000000000000000000
dddddddddddddddddddddddddd88aaaa8a8aaaa888dddd888aaaaaaaaaa888aaaaaaaa8800000000000000000000000000000000000000000000000000000000
dddddddddddddddddddddddddd88aaaa8888aaaa88dddd888aaaa88888a888aaaa88888d00000000000000000000000000000000000000000000000000000000
ddddddddddddddddddddddddddd88aa888aa888888ddddd888888888dd88888888888ddd00000000000000000000000000000000000000000000000000000000
ddddddddddddddddddddddddddddd888888888888ddddddddddddddddddddddddddddddd00000000000000000000000000000000000000000000000000000000
dddddddddddddddddddddddddddddddddddd888ddddddddddddddddddddddddddddddddd00000000000000000000000000000000000000000000000000000000
dddddddddddddddddddddddddddddddddddddddddddddddddddddddddddddddddddddddd00000000000000000000000000000000000000000000000000000000
dddddddddddddddddddddddddddddddddddddddddddddddddddddddddddddddddddddddd00000000000000000000000000000000000000000000000000000000
00000000000000000000000000000000000000000000000000000000000000000000000000000000000000000000000000000000000000000000000000000000
00000000000000000000000000000000000000000000000000000000000000000000000000000000000000000000000000000000000000000000000000000000
00000000000000000000000000000000000000000000000000000000000000000000000000000000000000000000000000000000000000000000000000000000
00000000000000000000000000000000000000000000000000000000000000000000000000000000000000000000000000000000000000000000000000000000
00000000000000000000000000000000000000000000000000000000000000000000000000000000000000000000000000000000000000000000000000000000
00000000000000000000000000000000000000000000000000000000000000000000000000000000000000000000000000000000000000000000000000000000
00000000000000000000000000000000000000000000000000000000000000000000000000000000000000000000000000000000000000000000000000000000
00000000000000000000000000000000000000000000000000000000000000000000000000000000000000000000000000000000000000000000000000000000
00000000000000000000000000000000000000000000000000000000000000000000000000000000000000000000000000000000000000000000000000000000
00000000000000000000000000000000000000000000000000000000000000000000000000000000000000000000000000000000000000000000000000000000
00000000000000000000000000000000000000000000000000000000000000000000000000000000000000000000000000000000000000000000000000000000
00000000000000000000000000000000000000000000000000000000000000000000000000000000000000000000000000000000000000000000000000000000
00000000000000000000000000000000000000000000000000000000000000000000000000000000000000000000000000000000000000000000000000000000
00000000000000000000000000000000000000000000000000000000000000000000000000000000000000000000000000000000000000000000000000000000
00000000000000000000000000000000000000000000000000000000000000000000000000000000000000000000000000000000000000000000000000000000
00000000000000000000000000000000000000000000000000000000000000000000000000000000000000000000000000000000000000000000000000000000
00000000000000000000000000000000000000000000000000000000000000000000000000000000000000000000000000000000000000000000000000000000
00000000000000000000000000000000000000000000000000000000000000000000000000000000000000000000000000000000000000000000000000000000
00000000000000000000000000000000000000000000000000000000000000000000000000000000000000000000000000000000000000000000000000000000
00000000000000000000000000000000000000000000000000000000000000000000000000000000000000000000000000000000000000000000000000000000
00000000000000000000000000000000000000000000000000000000000000000000000000000000000000000000000000000000000000000000000000000000
00000000000000000000000000000000000000000000000000000000000000000000000000000000000000000000000000000000000000000000000000000000
00000000000000000000000000000000000000000000000000000000000000000000000000000000000000000000000000000000000000000000000000000000
00000000000000000000000000000000000000000000000000000000000000000000000000000000000000000000000000000000000000000000000000000000
00000000000000000000000000000000000000000000000000000000000000000000000000000000000000000000000000000000000000000000000000000000
00000000000000000000000000000000000000000000000000000000000000000000000000000000000000000000000000000000000000000000000000000000
00000000000000000000000000000000000000000000000000000000000000000000000000000000000000000000000000000000000000000000000000000000
00000000000000000000000000000000000000000000000000000000000000000000000000000000000000000000000000000000000000000000000000000000
00000000000000000000000000000000000000000000000000000000000000000000000000000000000000000000000000000000000000000000000000000000
00000000000000000000000000000000000000000000000000000000000000000000000000000000000000000000000000000000000000000000000000000000
00000000000000000000000000000000000000000000000000000000000000000000000000000000000000000000000000000000000000000000000000000000
00000000000000000000000000000000000000000000000000000000000000000000000000000000000000000000000000000000000000000000000000000000
00000000000000000000000000000000000000000000000000000000000000000000000000000000000000000000000000000000000000000000000000000000
00000000000000000000000000000000000000000000000000000000000000000000000000000000000000000000000000000000000000000000000000000000
00000000000000000000000000000000000000000000000000000000000000000000000000000000000000000000000000000000000000000000000000000000
00000000000000000000000000000000000000000000000000000000000000000000000000000000000000000000000000000000000000000000000000000000
00000000000000000000000000000000000000000000000000000000000000000000000000000000000000000000000000000000000000000000000000000000
00000000000000000000000000000000000000000000000000000000000000000000000000000000000000000000000000000000000000000000000000000000
00000000000000000000000000000000000000000000000000000000000000000000000000000000000000000000000000000000000000000000000000000000
00000000000000000000000000000000000000000000000000000000000000000000000000000000000000000000000000000000000000000000000000000000
__gff__
0000000000000000000000000000000000000000000000000000000000000000000000000000000000000000000000000000000000000000000000000000000000000000000000000000000000000000000000000000000000000000000000000000000000000000000000000000000000000000000000000000000000000000
0000000000000000000000000000000000000000000000000000000000000000000000000000000000000000000000000000000000000000000000000000000000000000000000000000000000000000000000000000000000000000000000000000000000000000000000000000000000000000000000000000000000000000
__map__
3232323232323232323232323232323240414243444546000000000000000000000000000000000000000000000000000000000000000000000000000000000000000000000000000000000000000000000000000000000000000000000000000000000000000000000000000000000000000000000000000000000000000000
2121212121212121212121212121212150515253545556000000000000000000000000000000000000000000000000000000000000000000000000000000000000000000000000000000000000000000000000000000000000000000000000000000000000000000000000000000000000000000000000000000000000000000
3131313131313131313131313131313160616263646566676800000000000000000000000000000000000000000000000000000000000000000000000000000000000000000000000000000000000000000000000000000000000000000000000000000000000000000000000000000000000000000000000000000000000000
3131313131313131313131313131313170717273747576777800000000000000000000000000000000000000000000000000000000000000000000000000000000000000000000000000000000000000000000000000000000000000000000000000000000000000000000000000000000000000000000000000000000000000
3131313131313131313131313131313100000083848586878800000000000000000000000000000000000000000000000000000000000000000000000000000000000000000000000000000000000000000000000000000000000000000000000000000000000000000000000000000000000000000000000000000000000000
3131313131313131313131313131313100000093949596979800000000000000000000000000000000000000000000000000000000000000000000000000000000000000000000000000000000000000000000000000000000000000000000000000000000000000000000000000000000000000000000000000000000000000
31313131313131313131313131313131000000a3a4a5a6a7a800000000000000000000000000000000000000000000000000000000000000000000000000000000000000000000000000000000000000000000000000000000000000000000000000000000000000000000000000000000000000000000000000000000000000
3131313131313131313131313131313100000000000000000000000000000000000000000000000000000000000000000000000000000000000000000000000000000000000000000000000000000000000000000000000000000000000000000000000000000000000000000000000000000000000000000000000000000000
3131313131313131313131313131313100000000000000000000000000000000000000000000000000000000000000000000000000000000000000000000000000000000000000000000000000000000000000000000000000000000000000000000000000000000000000000000000000000000000000000000000000000000
3131313131313131313131313131313100000000000000000000000000000000000000000000000000000000000000000000000000000000000000000000000000000000000000000000000000000000000000000000000000000000000000000000000000000000000000000000000000000000000000000000000000000000
3131313131313131313131313131313100000000000000000000000000000000000000000000000000000000000000000000000000000000000000000000000000000000000000000000000000000000000000000000000000000000000000000000000000000000000000000000000000000000000000000000000000000000
3131313131313131313131313131313100000000000000000000000000000000000000000000000000000000000000000000000000000000000000000000000000000000000000000000000000000000000000000000000000000000000000000000000000000000000000000000000000000000000000000000000000000000
3131313131313131313131313131313100000000000000000000000000000000000000000000000000000000000000000000000000000000000000000000000000000000000000000000000000000000000000000000000000000000000000000000000000000000000000000000000000000000000000000000000000000000
2222222222222222222222222222222200000000000000000000000000000000000000000000000000000000000000000000000000000000000000000000000000000000000000000000000000000000000000000000000000000000000000000000000000000000000000000000000000000000000000000000000000000000
2020202020202020202020202020202000000000000000000000000000000000000000000000000000000000000000000000000000000000000000000000000000000000000000000000000000000000000000000000000000000000000000000000000000000000000000000000000000000000000000000000000000000000
3030303030303030303030303030303000000000000000000000000000000000000000000000000000000000000000000000000000000000000000000000000000000000000000000000000000000000000000000000000000000000000000000000000000000000000000000000000000000000000000000000000000000000
0000000000000000000000000000000000000000000000000000000000000000000000000000000000000000000000000000000000000000000000000000000000000000000000000000000000000000000000000000000000000000000000000000000000000000000000000000000000000000000000000000000000000000
0000000000000000000000000000000000000000000000000000000000000000000000000000000000000000000000000000000000000000000000000000000000000000000000000000000000000000000000000000000000000000000000000000000000000000000000000000000000000000000000000000000000000000
0000000000000000000000000000000000000000000000000000000000000000000000000000000000000000000000000000000000000000000000000000000000000000000000000000000000000000000000000000000000000000000000000000000000000000000000000000000000000000000000000000000000000000
0000000000000000000000000000000000000000000000000000000000000000000000000000000000000000000000000000000000000000000000000000000000000000000000000000000000000000000000000000000000000000000000000000000000000000000000000000000000000000000000000000000000000000
0000000000000000000000000000000000000000000000000000000000000000000000000000000000000000000000000000000000000000000000000000000000000000000000000000000000000000000000000000000000000000000000000000000000000000000000000000000000000000000000000000000000000000
0000000000000000000000000000000000000000000000000000000000000000000000000000000000000000000000000000000000000000000000000000000000000000000000000000000000000000000000000000000000000000000000000000000000000000000000000000000000000000000000000000000000000000
0000000000000000000000000000000000000000000000000000000000000000000000000000000000000000000000000000000000000000000000000000000000000000000000000000000000000000000000000000000000000000000000000000000000000000000000000000000000000000000000000000000000000000
0000000000000000000000000000000000000000000000000000000000000000000000000000000000000000000000000000000000000000000000000000000000000000000000000000000000000000000000000000000000000000000000000000000000000000000000000000000000000000000000000000000000000000
0000000000000000000000000000000000000000000000000000000000000000000000000000000000000000000000000000000000000000000000000000000000000000000000000000000000000000000000000000000000000000000000000000000000000000000000000000000000000000000000000000000000000000
0000000000000000000000000000000000000000000000000000000000000000000000000000000000000000000000000000000000000000000000000000000000000000000000000000000000000000000000000000000000000000000000000000000000000000000000000000000000000000000000000000000000000000
0000000000000000000000000000000000000000000000000000000000000000000000000000000000000000000000000000000000000000000000000000000000000000000000000000000000000000000000000000000000000000000000000000000000000000000000000000000000000000000000000000000000000000
0000000000000000000000000000000000000000000000000000000000000000000000000000000000000000000000000000000000000000000000000000000000000000000000000000000000000000000000000000000000000000000000000000000000000000000000000000000000000000000000000000000000000000
0000000000000000000000000000000000000000000000000000000000000000000000000000000000000000000000000000000000000000000000000000000000000000000000000000000000000000000000000000000000000000000000000000000000000000000000000000000000000000000000000000000000000000
0000000000000000000000000000000000000000000000000000000000000000000000000000000000000000000000000000000000000000000000000000000000000000000000000000000000000000000000000000000000000000000000000000000000000000000000000000000000000000000000000000000000000000
0000000000000000000000000000000000000000000000000000000000000000000000000000000000000000000000000000000000000000000000000000000000000000000000000000000000000000000000000000000000000000000000000000000000000000000000000000000000000000000000000000000000000000
0000000000000000000000000000000000000000000000000000000000000000000000000000000000000000000000000000000000000000000000000000000000000000000000000000000000000000000000000000000000000000000000000000000000000000000000000000000000000000000000000000000000000000
